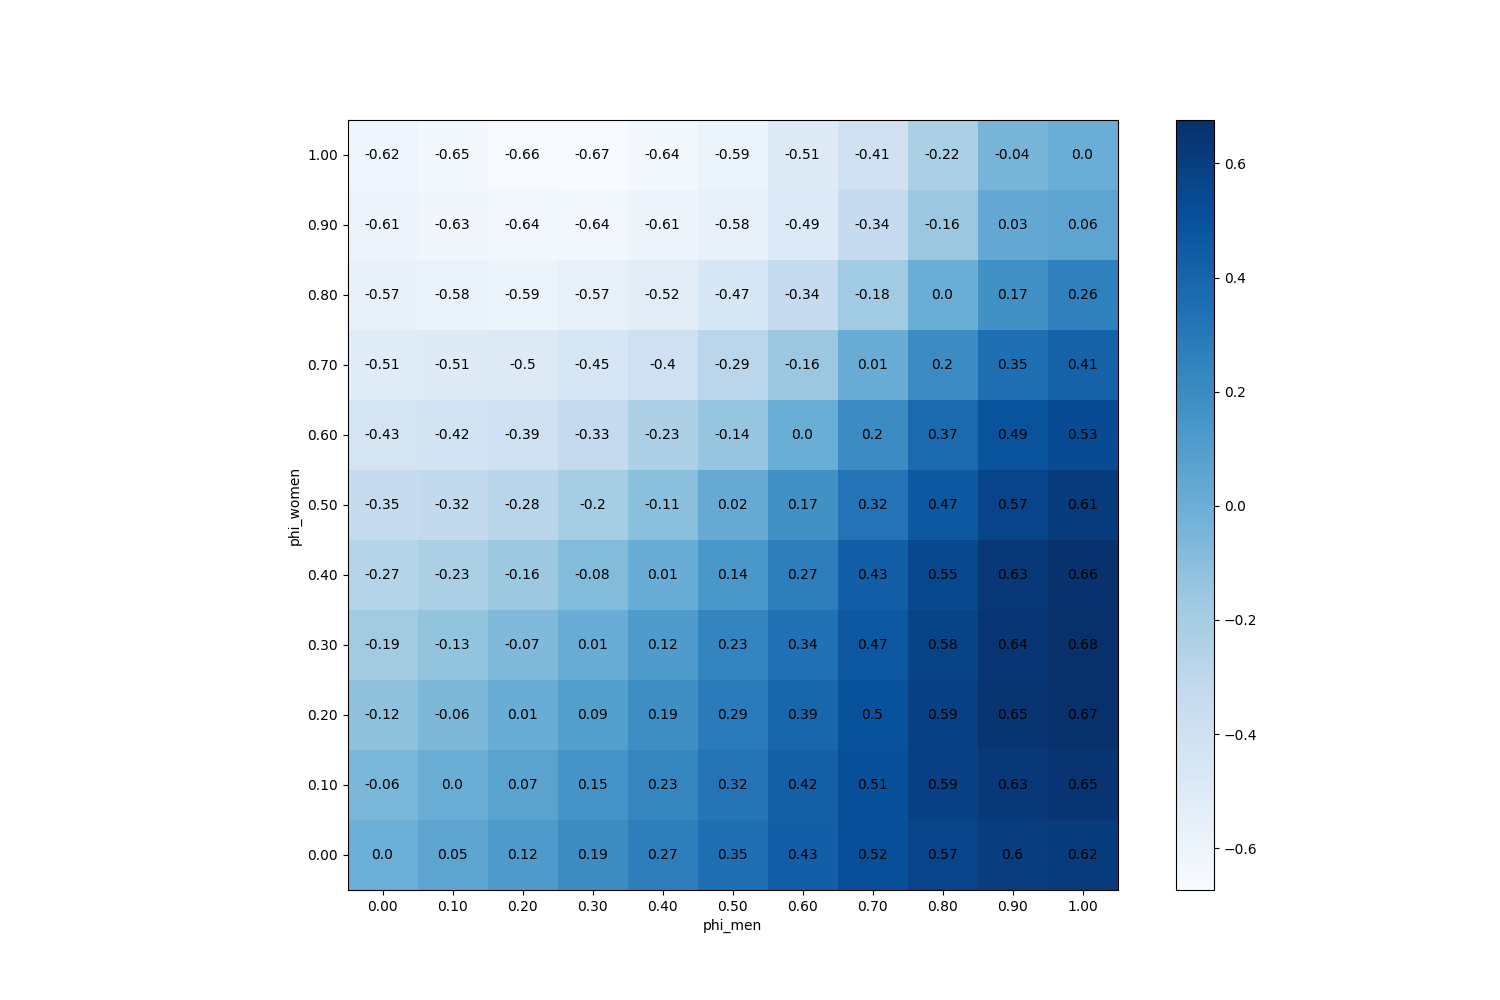

Data behind this chart, as committed beside it:
phi_men, phi_women
(0.0, 0.0), 0.0
(0.1, 0.0), 0.0544
(0.2, 0.0), 0.1219
(0.3, 0.0), 0.1917
(0.4, 0.0), 0.2673
(0.5, 0.0), 0.3467
(0.6, 0.0), 0.4295
(0.7, 0.0), 0.5151
(0.8, 0.0), 0.5673
(0.9, 0.0), 0.601
(1.0, 0.0), 0.6171
(0.0, 0.1), -0.05507
(0.1, 0.1), 0.003133
(0.2, 0.1), 0.06967
(0.3, 0.1), 0.151
(0.4, 0.1), 0.2289
(0.5, 0.1), 0.3227
(0.6, 0.1), 0.4244
(0.7, 0.1), 0.5122
(0.8, 0.1), 0.5894
(0.9, 0.1), 0.6333
(1.0, 0.1), 0.6474
(0.0, 0.2), -0.1195
(0.1, 0.2), -0.05887
(0.2, 0.2), 0.01053
(0.3, 0.2), 0.0866
(0.4, 0.2), 0.1885
(0.5, 0.2), 0.2852
(0.6, 0.2), 0.3949
(0.7, 0.2), 0.4979
(0.8, 0.2), 0.5903
(0.9, 0.2), 0.6459
(1.0, 0.2), 0.6697
(0.0, 0.3), -0.1864
(0.1, 0.3), -0.1307
(0.2, 0.3), -0.0716
(0.3, 0.3), 0.009933
(0.4, 0.3), 0.115
(0.5, 0.3), 0.2334
(0.6, 0.3), 0.3371
(0.7, 0.3), 0.4703
(0.8, 0.3), 0.5755
(0.9, 0.3), 0.6425
(1.0, 0.3), 0.6761
(0.0, 0.4), -0.2709
(0.1, 0.4), -0.2252
(0.2, 0.4), -0.1633
(0.3, 0.4), -0.0794
(0.4, 0.4), 0.008
(0.5, 0.4), 0.1353
(0.6, 0.4), 0.2676
(0.7, 0.4), 0.4292
(0.8, 0.4), 0.5467
(0.9, 0.4), 0.6314
(1.0, 0.4), 0.6603
(0.0, 0.5), -0.3459
(0.1, 0.5), -0.3242
(0.2, 0.5), -0.2811
(0.3, 0.5), -0.1966
(0.4, 0.5), -0.1089
... 61 more rows
